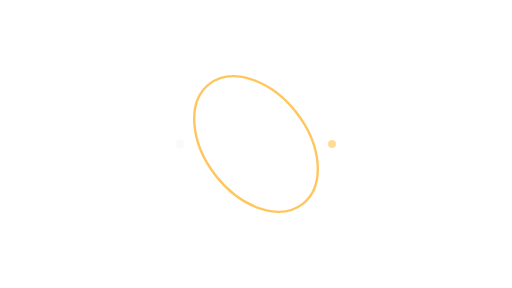
t = 0.00 s
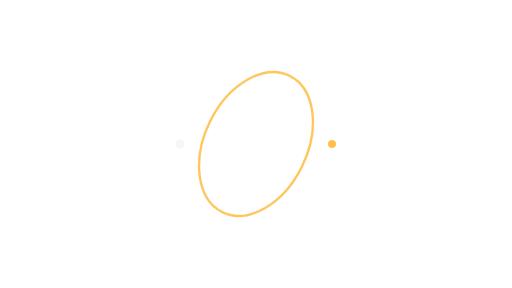
t = 1.25 s
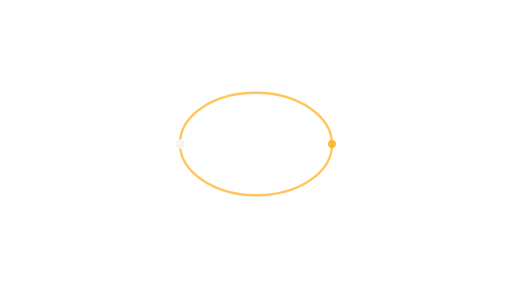
t = 2.50 s
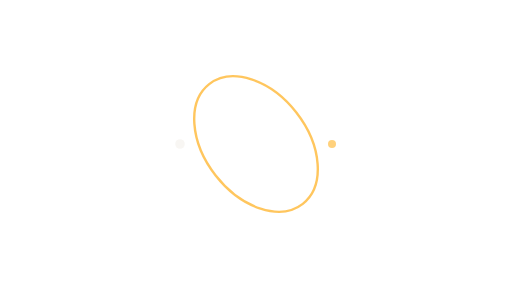
t = 3.50 s
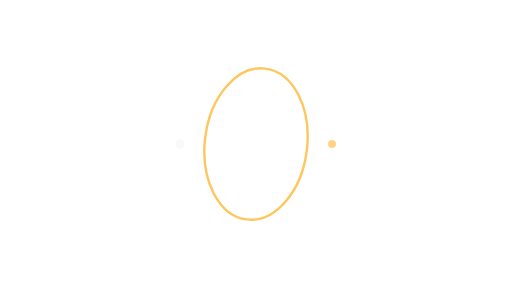
t = 4.38 s
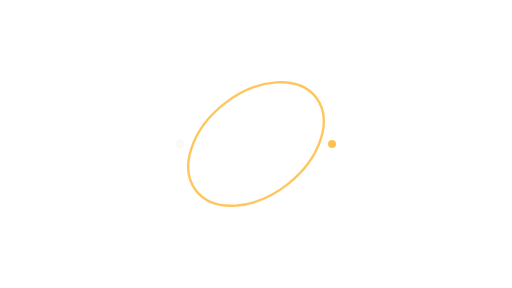
t = 5.25 s

The animated SVG that drew these frames (rendered in a browser with its animation timeline set to each time). Animation: 3 SMIL elements (animate=2,animateTransform=1); one cycle of 7.00 s, repeats indefinitely.

<svg xmlns="http://www.w3.org/2000/svg" xmlns:xlink="http://www.w3.org/1999/xlink" width="640" height="360" viewBox="0 0 640 360"><title>PULSO satellite ring · 5</title><desc>NOT AUDITED · DEVNET DEMONSTRATION ONLY. Editable code-native animation. A static layer appears when reduced motion is requested.</desc><style>@media (prefers-reduced-motion: reduce){.motion{display:none!important}.still{display:inline!important}}</style><g class="motion"><ellipse cx="320" cy="180" rx="95" ry="64" fill="none" stroke="#FFB020" stroke-width="3" opacity=".72" transform="rotate(52 320 180)"><animateTransform attributeName="transform" type="rotate" values="52 320 180;412 320 180" dur="7s" repeatCount="indefinite"/></ellipse><circle cx="415" cy="180" r="5" fill="#FFB020"><animate attributeName="opacity" values=".45;1;.45" dur="4s" repeatCount="indefinite"/></circle><circle cx="225" cy="180" r="6" fill="#F6F4EF"><animate attributeName="opacity" values=".45;1;.45" dur="5s" repeatCount="indefinite"/></circle></g><g class="still" display="none"><ellipse cx="320" cy="180" rx="95" ry="64" fill="none" stroke="#FFB020" stroke-width="3" opacity=".72" transform="rotate(52 320 180)"></ellipse><circle cx="415" cy="180" r="5" fill="#FFB020"></circle><circle cx="225" cy="180" r="6" fill="#F6F4EF"></circle></g></svg>
